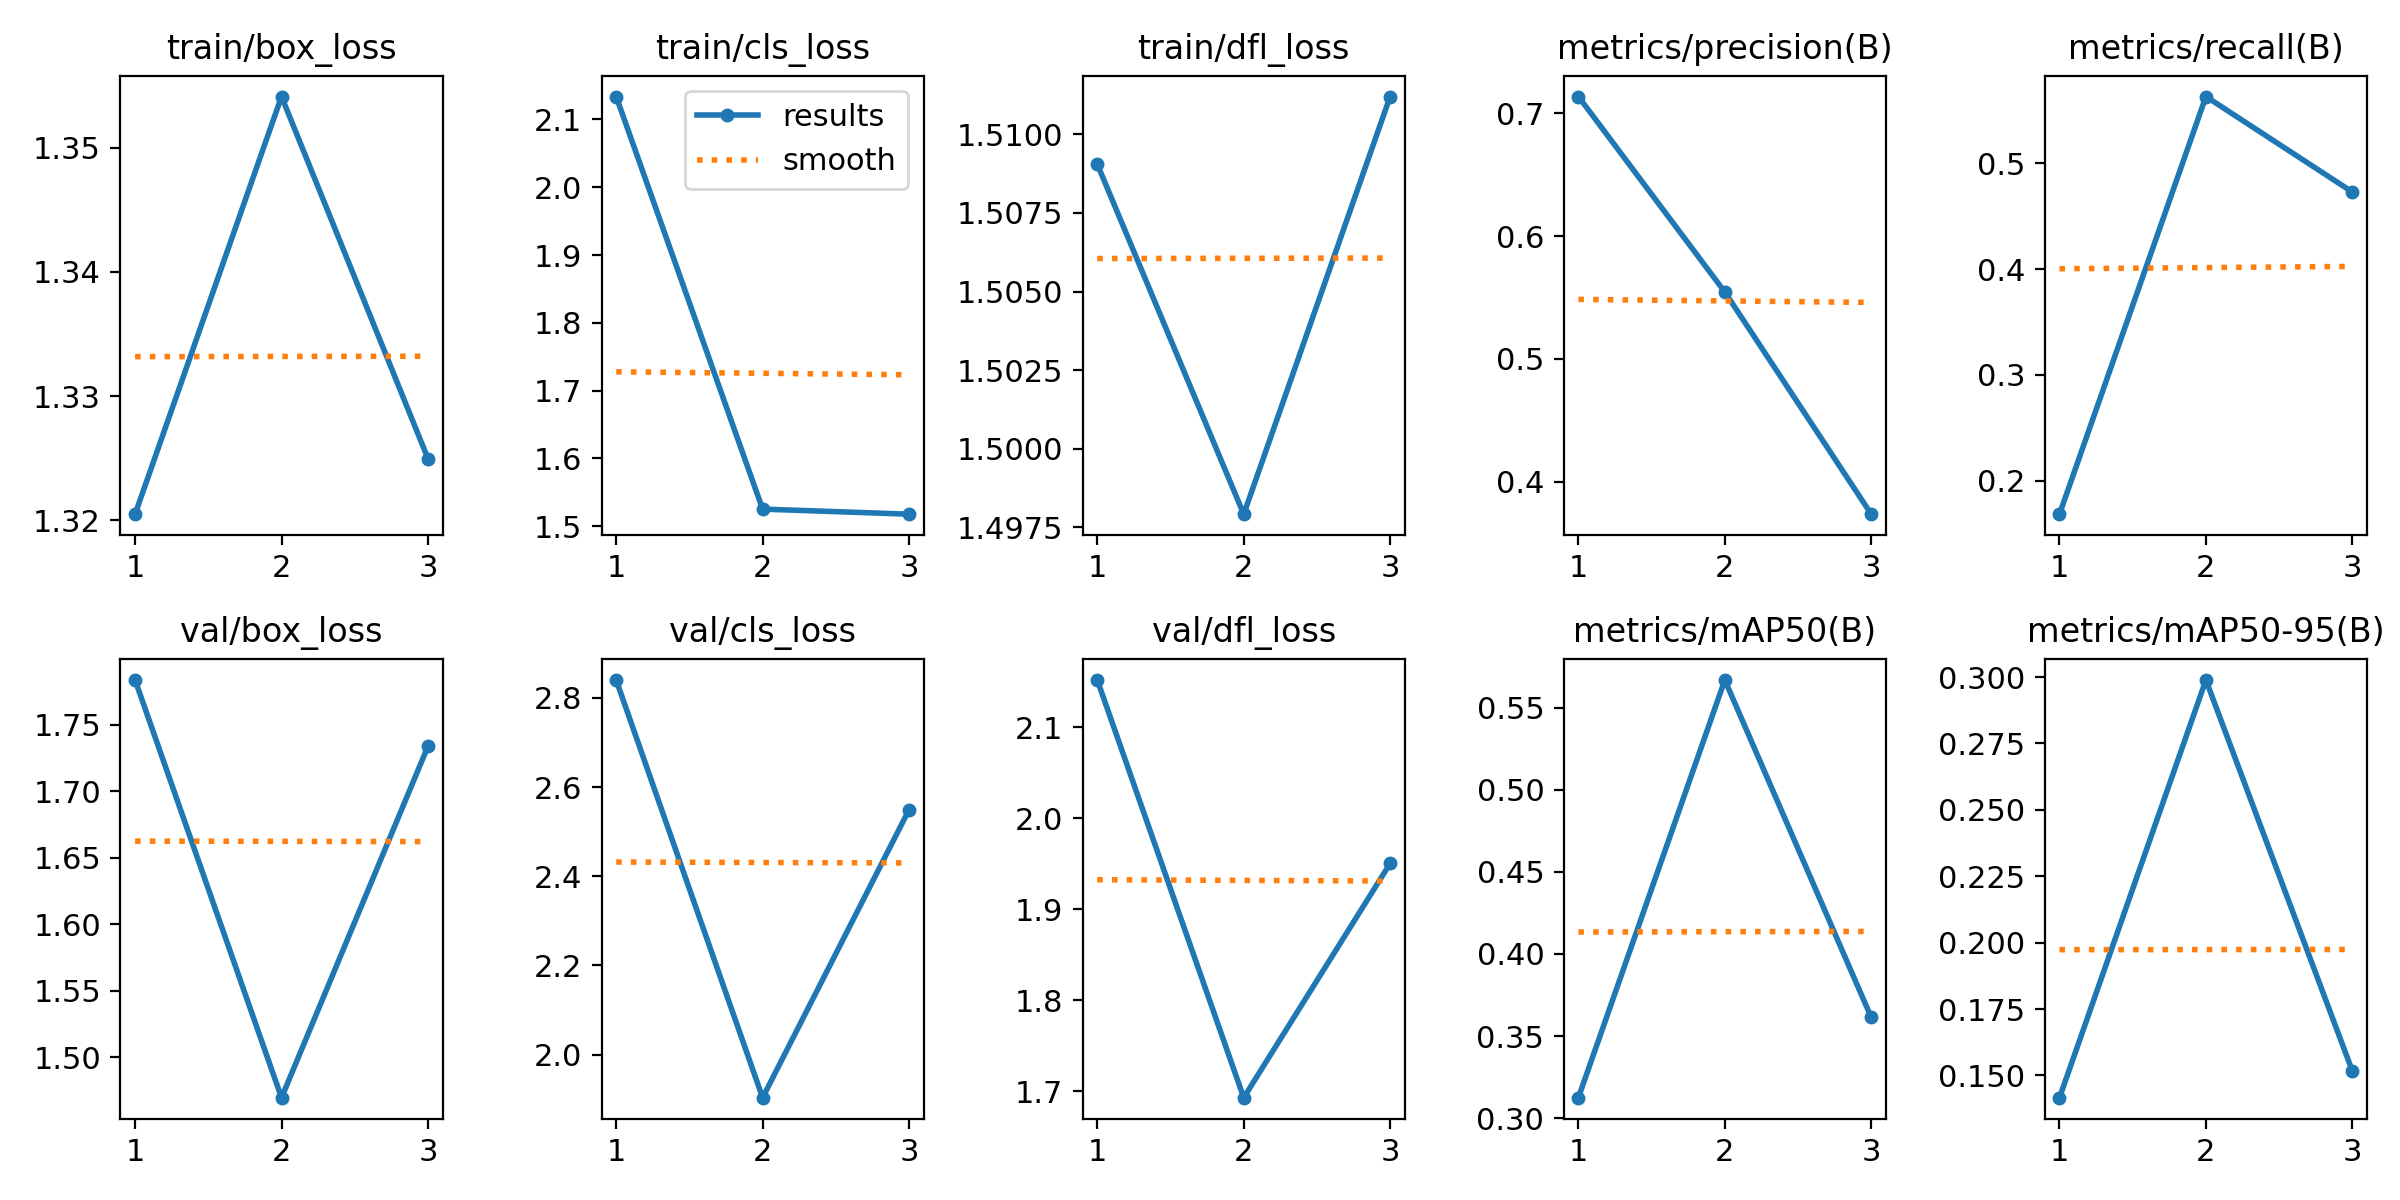

Source data for this figure (header and first rows):
epoch, time, train/box_loss, train/cls_loss, train/dfl_loss, metrics/precision(B), metrics/recall(B), metrics/mAP50(B), metrics/mAP50-95(B), val/box_loss, val/cls_loss, val/dfl_loss, lr/pg0, lr/pg1, lr/pg2
1, 166, 1.32, 2.134, 1.509, 0.7137, 0.1684, 0.3125, 0.1416, 1.784, 2.84, 2.152, 0.0006481, 0.0006481, 0.0006481
2, 328.9, 1.354, 1.525, 1.498, 0.5544, 0.5633, 0.5668, 0.2989, 1.47, 1.904, 1.693, 0.0008809, 0.0008809, 0.0008809
3, 488.5, 1.325, 1.518, 1.511, 0.3734, 0.473, 0.3613, 0.1517, 1.734, 2.549, 1.95, 0.0006737, 0.0006737, 0.0006737
